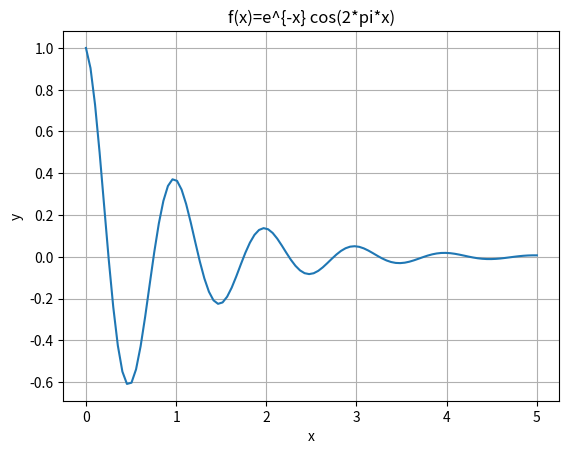

Source code (Python):
# -*- coding: utf-8 -*-
"""
Created on Thu Sep  4 10:49:46 2025

[redacted]
"""

import matplotlib.pyplot as plt
import numpy as np

x = np.linspace(0,5,100)
y = (np.exp(-x))*(np.cos(2*np.pi*x))

plt.plot(x,y)
plt.xlabel("x")
plt.ylabel("y")
plt.title("f(x)=e^{-x} cos(2*pi*x)")
plt.grid(True)
plt.show()